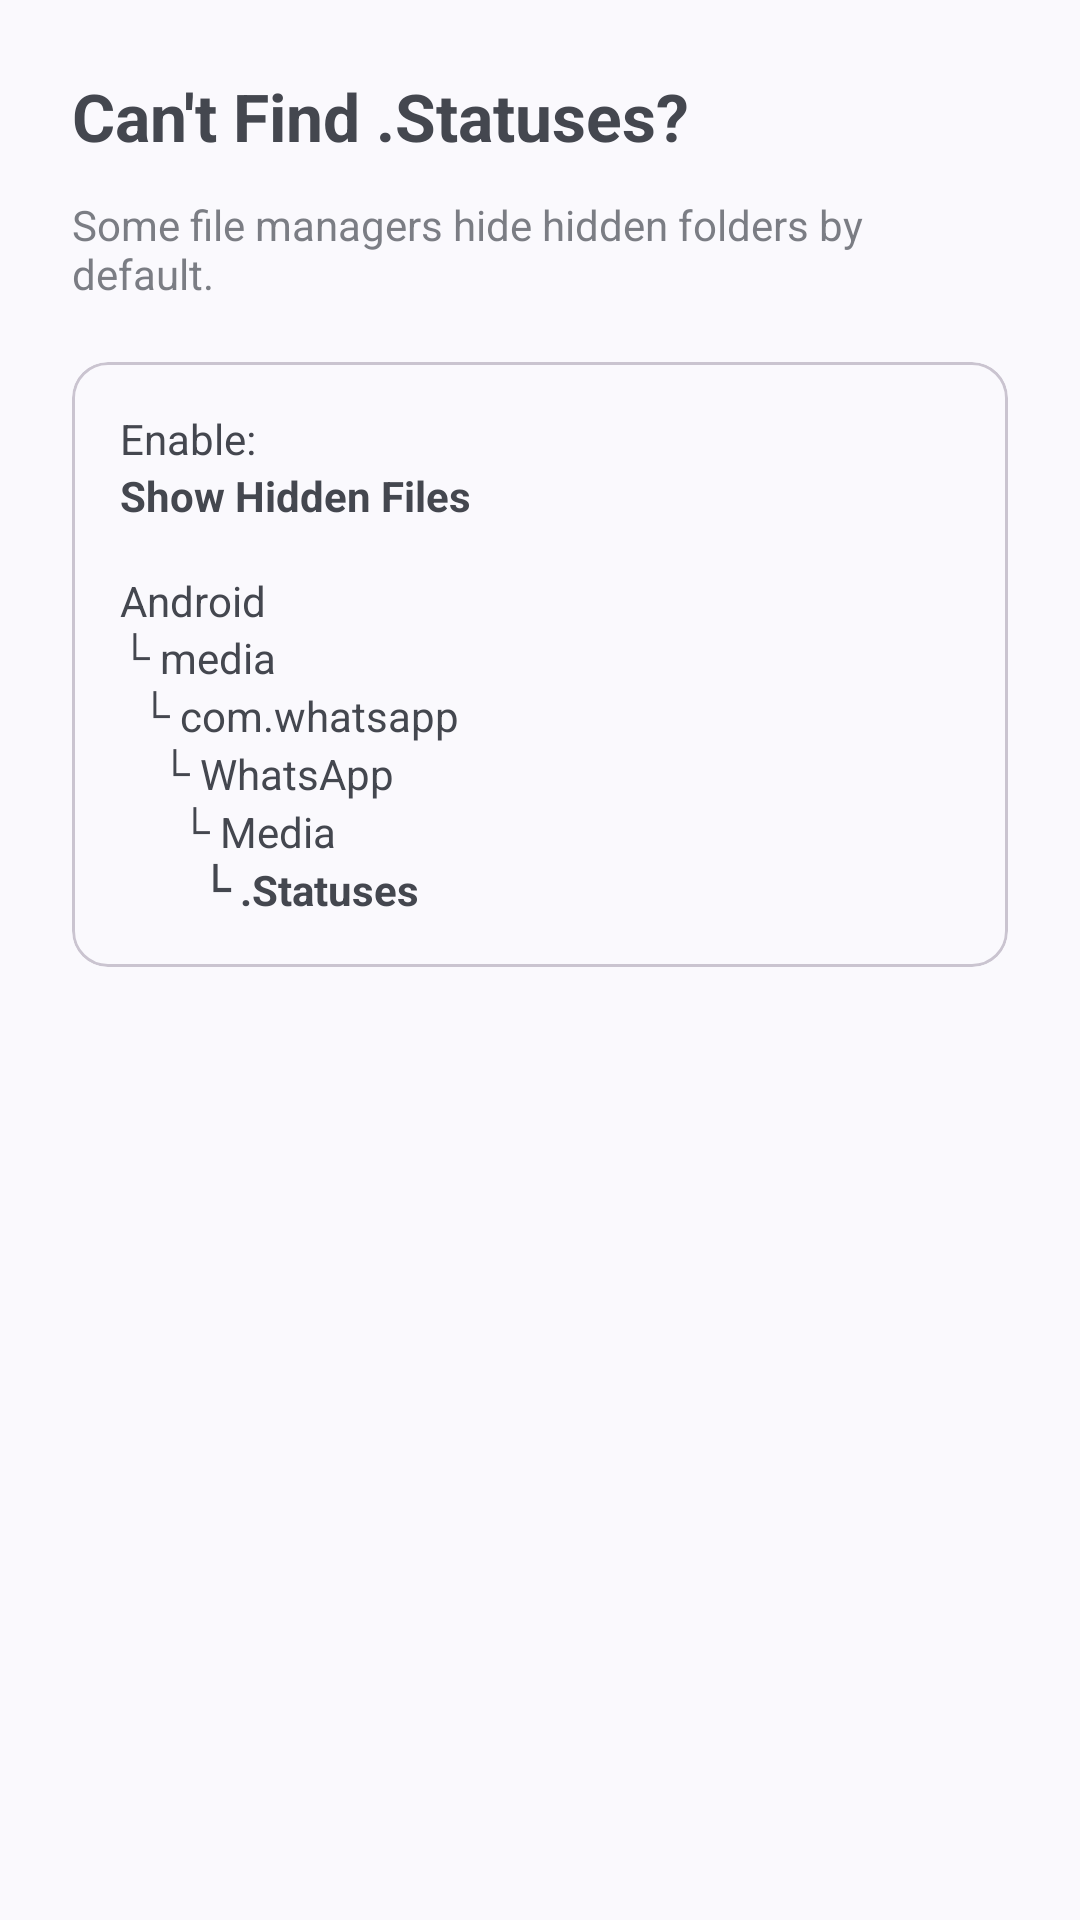

Here is an Android app screen rendered from its layout file. Give the layout XML and the strings, colors and styles it references.
<!-- AndroidManifest.xml: application theme Theme.AfitechTokV2 -->
<!-- res/layout/bottomsheet_hidden_folder.xml -->
<?xml version="1.0" encoding="utf-8"?>
<LinearLayout
    xmlns:android="http://schemas.android.com/apk/res/android"
    android:layout_width="match_parent"
    android:layout_height="wrap_content"
    android:orientation="vertical"
    android:padding="24dp">

    <TextView
        android:layout_width="match_parent"
        android:layout_height="wrap_content"
        android:text="Can't Find .Statuses?"
        android:textSize="22sp"
        android:textStyle="bold"/>

    <TextView
        android:layout_width="match_parent"
        android:layout_height="wrap_content"
        android:layout_marginTop="12dp"
        android:alpha="0.7"
        android:text="Some file managers hide hidden folders by default."/>

    <com.google.android.material.card.MaterialCardView
        android:layout_width="match_parent"
        android:layout_height="wrap_content"
        android:layout_marginTop="20dp">

        <LinearLayout
            android:layout_width="match_parent"
            android:layout_height="wrap_content"
            android:orientation="vertical"
            android:padding="16dp">

            <TextView
                android:layout_width="wrap_content"
                android:layout_height="wrap_content"
                android:text="Enable:"/>

            <TextView
                android:layout_width="wrap_content"
                android:layout_height="wrap_content"
                android:text="Show Hidden Files"
                android:textStyle="bold"/>

            <TextView
                android:layout_width="wrap_content"
                android:layout_height="wrap_content"
                android:layout_marginTop="16dp"
                android:text="Android"/>

            <TextView
                android:layout_width="wrap_content"
                android:layout_height="wrap_content"
                android:text="└ media"/>

            <TextView
                android:layout_width="wrap_content"
                android:layout_height="wrap_content"
                android:text="  └ com.whatsapp"/>

            <TextView
                android:layout_width="wrap_content"
                android:layout_height="wrap_content"
                android:text="    └ WhatsApp"/>

            <TextView
                android:layout_width="wrap_content"
                android:layout_height="wrap_content"
                android:text="      └ Media"/>

            <TextView
                android:layout_width="wrap_content"
                android:layout_height="wrap_content"
                android:text="        └ .Statuses"
                android:textStyle="bold"/>

        </LinearLayout>

    </com.google.android.material.card.MaterialCardView>

</LinearLayout>
<!-- resources referenced by this layout -->
<resources>
  <style name="Theme.AfitechTokV2" parent="Theme.Material3.DynamicColors.DayNight.NoActionBar">
  
          <item name="android:statusBarColor">@android:color/transparent</item>
          <item name="android:navigationBarColor">@android:color/transparent</item>
  
          <item name="android:windowLightStatusBar">?attr/isLightTheme</item>
  
          <item name="android:windowLayoutInDisplayCutoutMode">
              shortEdges
          </item>
  
      </style>
</resources>
